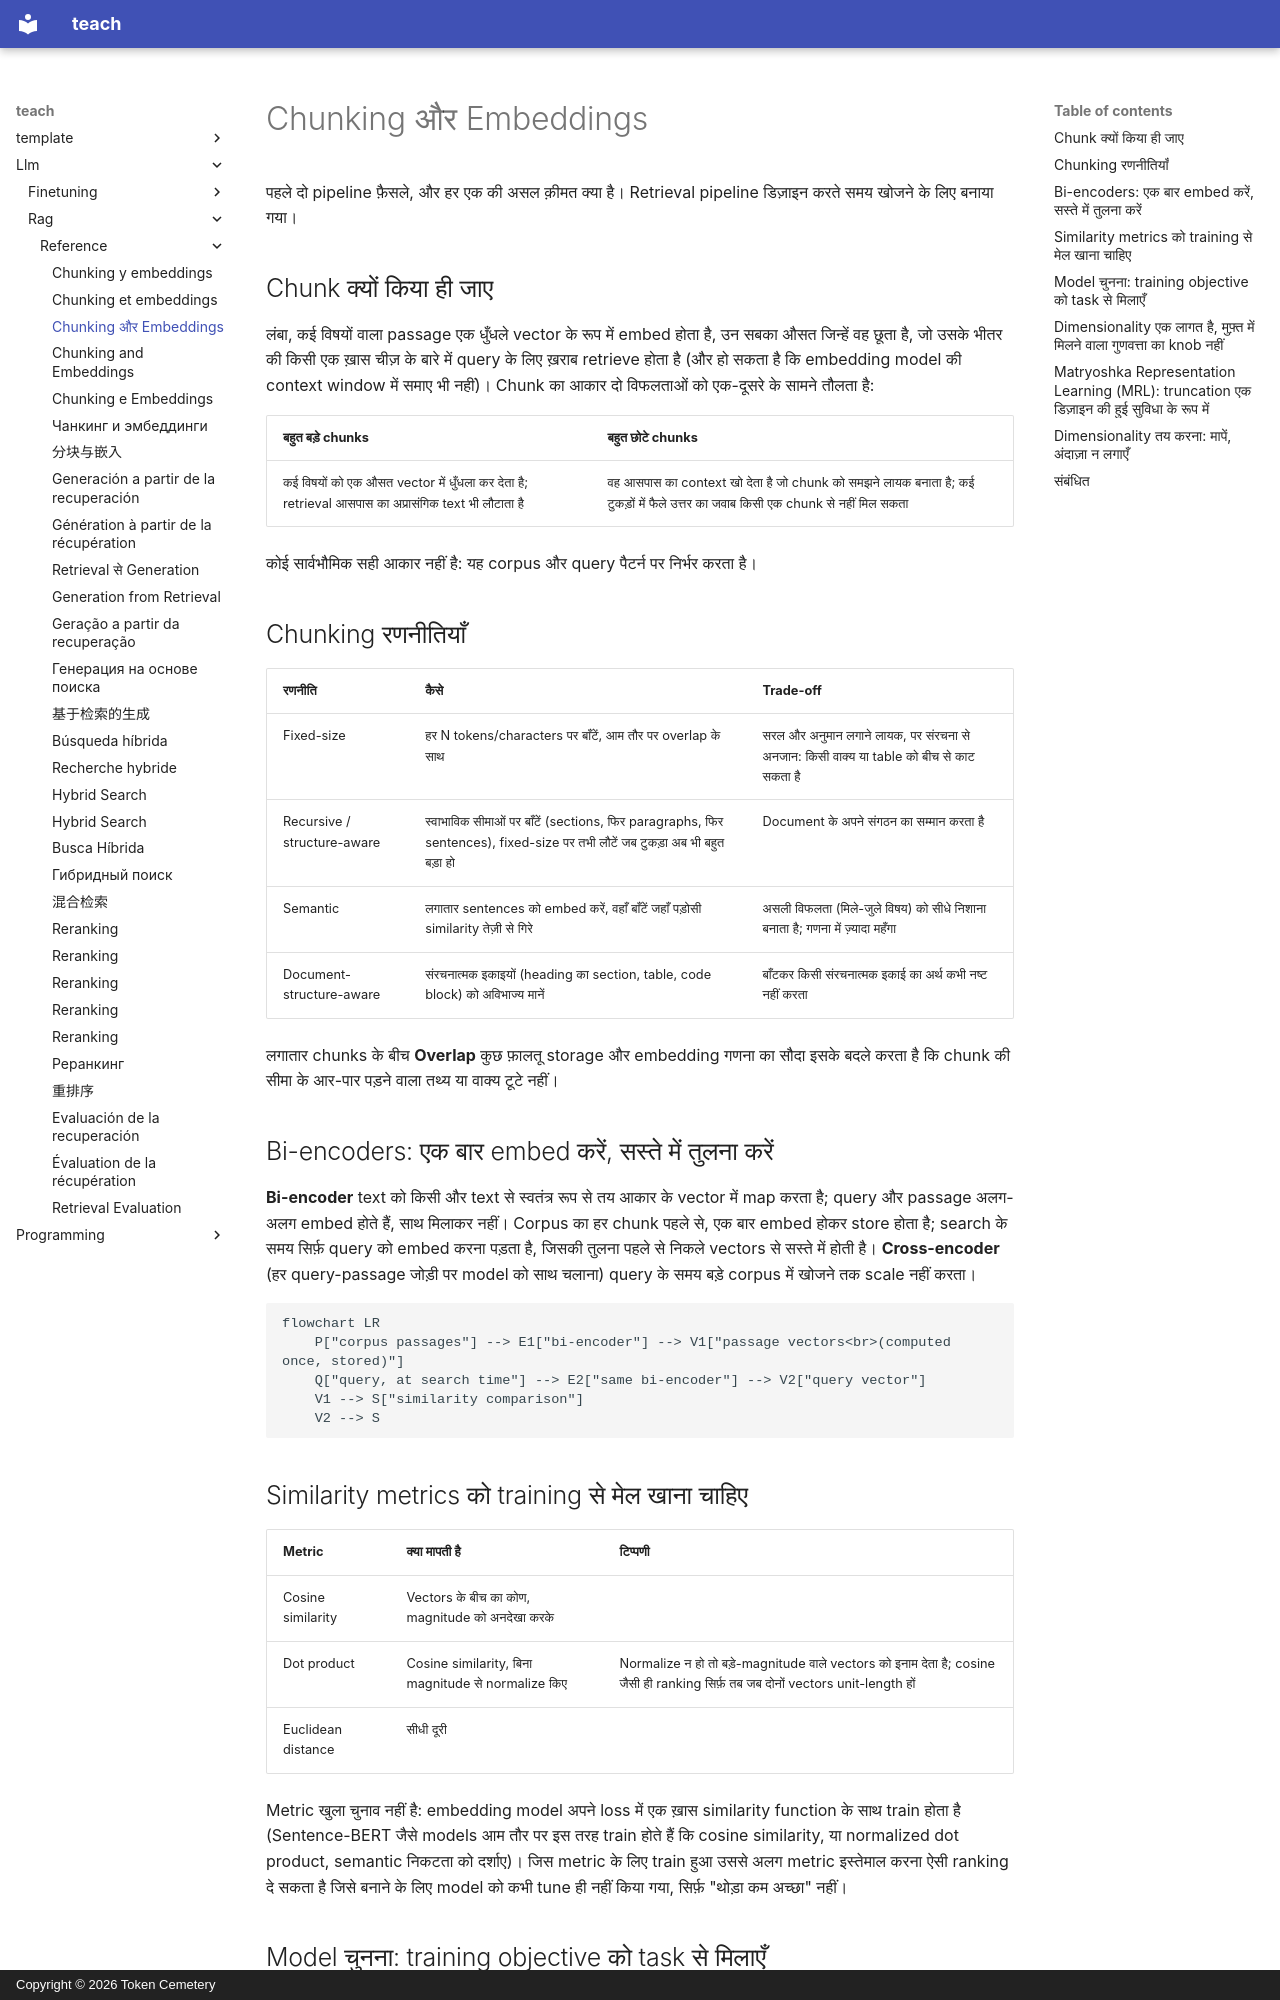

repository: TokenCemetery/teach · page: llm/rag/reference/chunking-and-embeddings.hi/index.html · generator: mkdocs · copyright: Copyright © 2026 Token Cemetery

---
title: "Chunking और Embeddings"
description: "Chunking की रणनीतियाँ, bi-encoder similarity metrics, और embedding dimensionality का लागत/गुणवत्ता trade-off"
type: reference
---

# Chunking और Embeddings

पहले दो pipeline फ़ैसले, और हर एक की असल क़ीमत क्या है। Retrieval pipeline डिज़ाइन करते समय खोजने के लिए बनाया गया।

## Chunk क्यों किया ही जाए

लंबा, कई विषयों वाला passage एक धुँधले vector के रूप में embed होता है, उन सबका औसत जिन्हें वह छूता है, जो उसके भीतर की किसी एक ख़ास चीज़ के बारे में query के लिए ख़राब retrieve होता है (और हो सकता है कि embedding model की context window में समाए भी नहीं)। Chunk का आकार दो विफलताओं को एक-दूसरे के सामने तौलता है:

| बहुत बड़े chunks | बहुत छोटे chunks |
|---|---|
| कई विषयों को एक औसत vector में धुँधला कर देता है; retrieval आसपास का अप्रासंगिक text भी लौटाता है | वह आसपास का context खो देता है जो chunk को समझने लायक बनाता है; कई टुकड़ों में फैले उत्तर का जवाब किसी एक chunk से नहीं मिल सकता |

कोई सार्वभौमिक सही आकार नहीं है: यह corpus और query पैटर्न पर निर्भर करता है।

## Chunking रणनीतियाँ

| रणनीति | कैसे | Trade-off |
|---|---|---|
| Fixed-size | हर N tokens/characters पर बाँटें, आम तौर पर overlap के साथ | सरल और अनुमान लगाने लायक, पर संरचना से अनजान: किसी वाक्य या table को बीच से काट सकता है |
| Recursive / structure-aware | स्वाभाविक सीमाओं पर बाँटें (sections, फिर paragraphs, फिर sentences), fixed-size पर तभी लौटें जब टुकड़ा अब भी बहुत बड़ा हो | Document के अपने संगठन का सम्मान करता है |
| Semantic | लगातार sentences को embed करें, वहाँ बाँटें जहाँ पड़ोसी similarity तेज़ी से गिरे | असली विफलता (मिले-जुले विषय) को सीधे निशाना बनाता है; गणना में ज़्यादा महँगा |
| Document-structure-aware | संरचनात्मक इकाइयों (heading का section, table, code block) को अविभाज्य मानें | बाँटकर किसी संरचनात्मक इकाई का अर्थ कभी नष्ट नहीं करता |

लगातार chunks के बीच **Overlap** कुछ फ़ालतू storage और embedding गणना का सौदा इसके बदले करता है कि chunk की सीमा के आर-पार पड़ने वाला तथ्य या वाक्य टूटे नहीं।

## Bi-encoders: एक बार embed करें, सस्ते में तुलना करें

**Bi-encoder** text को किसी और text से स्वतंत्र रूप से तय आकार के vector में map करता है; query और passage अलग-अलग embed होते हैं, साथ मिलाकर नहीं। Corpus का हर chunk पहले से, एक बार embed होकर store होता है; search के समय सिर्फ़ query को embed करना पड़ता है, जिसकी तुलना पहले से निकले vectors से सस्ते में होती है। **Cross-encoder** (हर query-passage जोड़ी पर model को साथ चलाना) query के समय बड़े corpus में खोजने तक scale नहीं करता।

```mermaid
flowchart LR
    P["corpus passages"] --> E1["bi-encoder"] --> V1["passage vectors<br>(computed once, stored)"]
    Q["query, at search time"] --> E2["same bi-encoder"] --> V2["query vector"]
    V1 --> S["similarity comparison"]
    V2 --> S
```

<a id="similarity-metrics-must-match-training"></a>

## Similarity metrics को training से मेल खाना चाहिए

| Metric | क्या मापती है | टिप्पणी |
|---|---|---|
| Cosine similarity | Vectors के बीच का कोण, magnitude को अनदेखा करके | |
| Dot product | Cosine similarity, बिना magnitude से normalize किए | Normalize न हो तो बड़े-magnitude वाले vectors को इनाम देता है; cosine जैसी ही ranking सिर्फ़ तब जब दोनों vectors unit-length हों |
| Euclidean distance | सीधी दूरी | |

Metric खुला चुनाव नहीं है: embedding model अपने loss में एक ख़ास similarity function के साथ train होता है (Sentence-BERT जैसे models आम तौर पर इस तरह train होते हैं कि cosine similarity, या normalized dot product, semantic निकटता को दर्शाए)। जिस metric के लिए train हुआ उससे अलग metric इस्तेमाल करना ऐसी ranking दे सकता है जिसे बनाने के लिए model को कभी tune ही नहीं किया गया, सिर्फ़ "थोड़ा कम अच्छा" नहीं।
